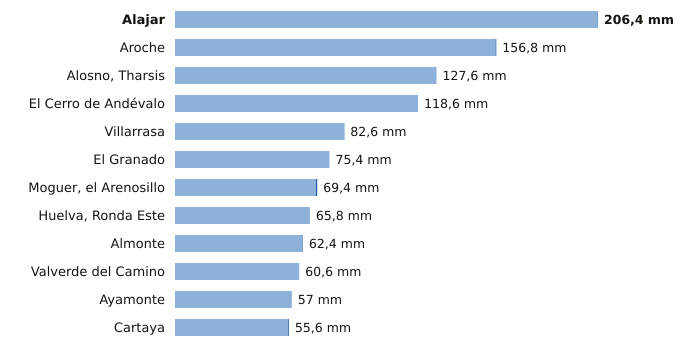

The file beside this chart, header and first rows:
estacion, provincia, indicativo, mm_6_dias_anteriores, mm_hoy, mm_7_dias, horas_de_hoy
Alajar, Huelva, 4560Y, 206.2, 0.2, 206.4, 6
Aroche, Huelva, 4527X, 156.4, 0.4, 156.8, 5
Alosno, Tharsis, Huelva, 4589X, 127.6, 0.0, 127.6, 6
El Cerro de Andévalo, Huelva, 4584X, 118.6, 0.0, 118.6, 5
Villarrasa, Huelva, 4622X, 82.4, 0.2, 82.6, 5
El Granado, Huelva, 4541X, 75.4, 0.0, 75.4, 5
Moguer, el Arenosillo, Huelva, 5860E, 68.8, 0.6, 69.4, 6
Huelva, Ronda Este, Huelva, 4642E, 65.8, 0.0, 65.8, 6
Almonte, Huelva, 5858X, 62.2, 0.2, 62.4, 6
Valverde del Camino, Huelva, 4575X, 60.6, 0.0, 60.6, 6
Ayamonte, Huelva, 4549Y, 57.0, 0.0, 57.0, 6
Cartaya, Huelva, 4554X, 55.2, 0.4, 55.6, 5
